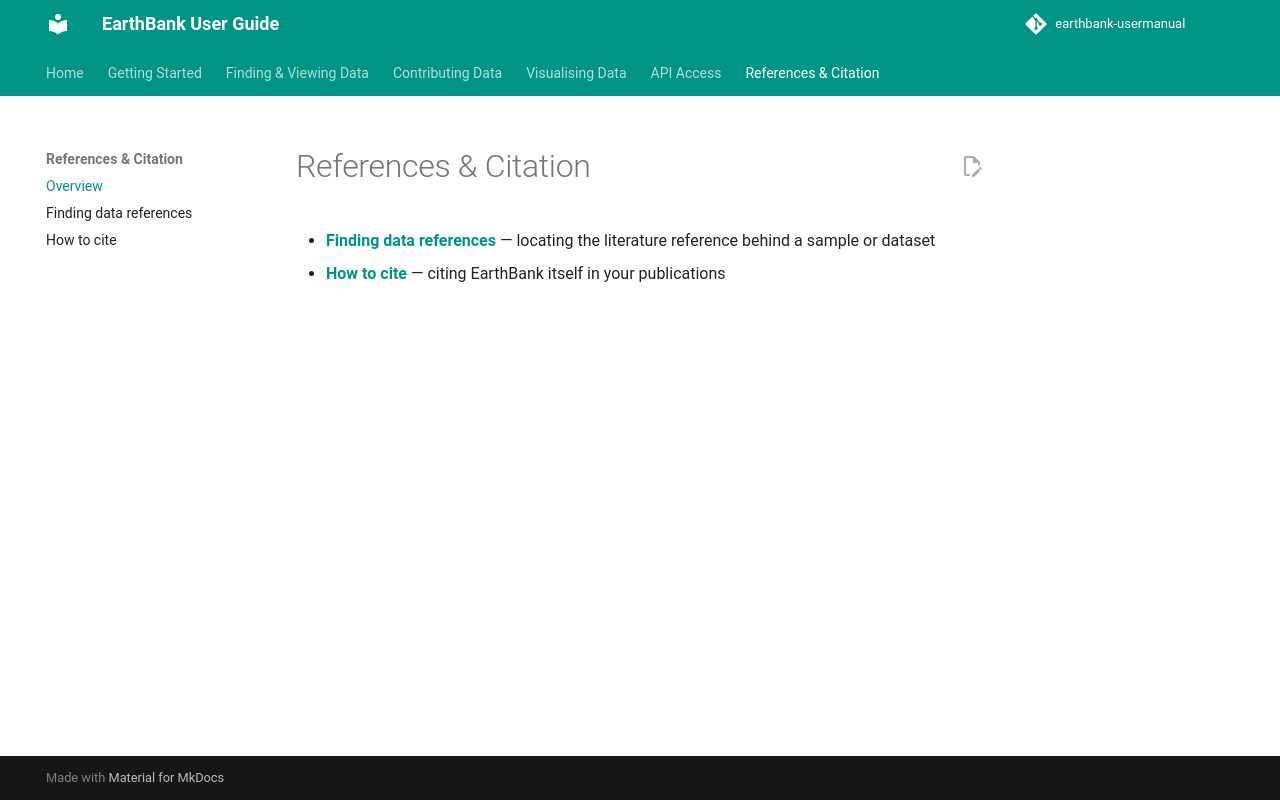

repository: ware-bryant/earthbank-usermanual · page: 05_references-and-citation/index.html · generator: mkdocs

# References & Citation

- **[Finding data references](finding-data-references.md)** — locating the literature reference behind a sample or dataset
- **[How to cite](how-to-cite.md)** — citing EarthBank itself in your publications
